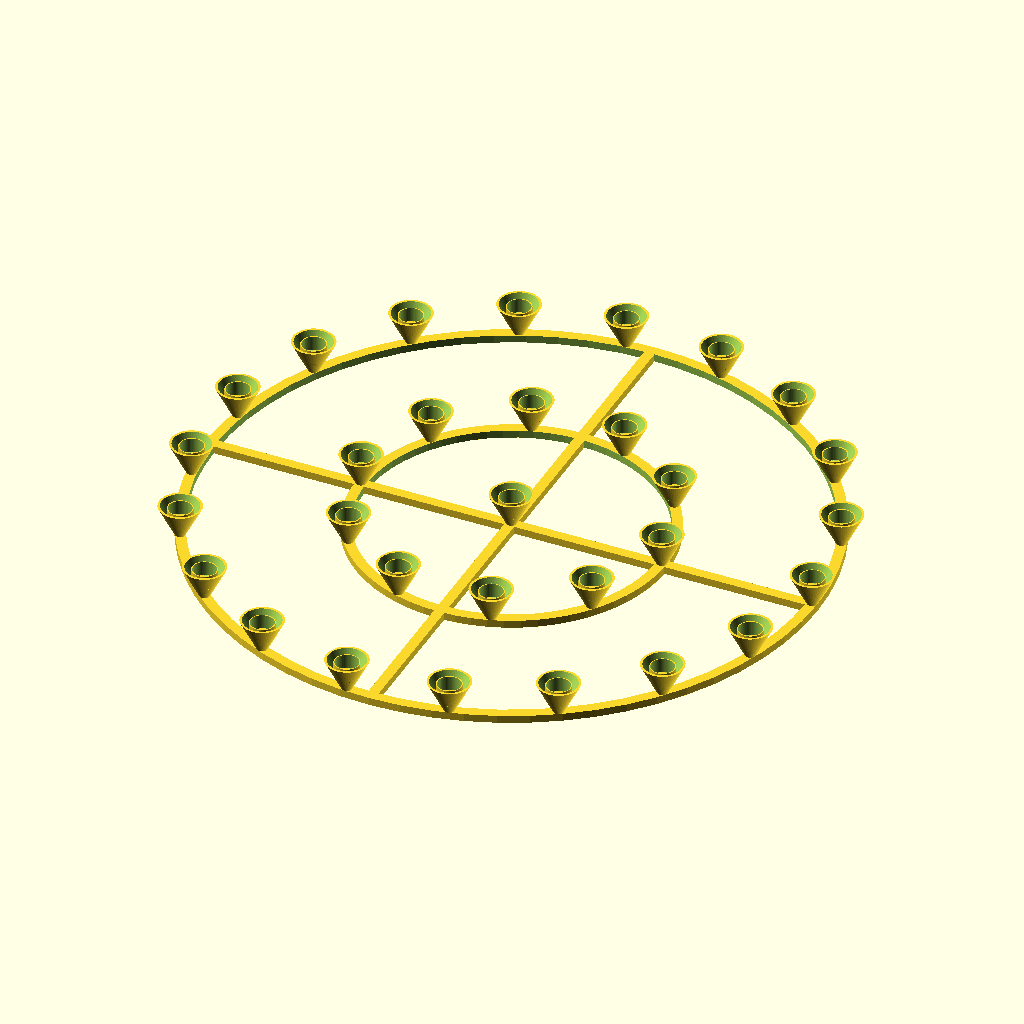
Cell 1 — every parameter at its default value.
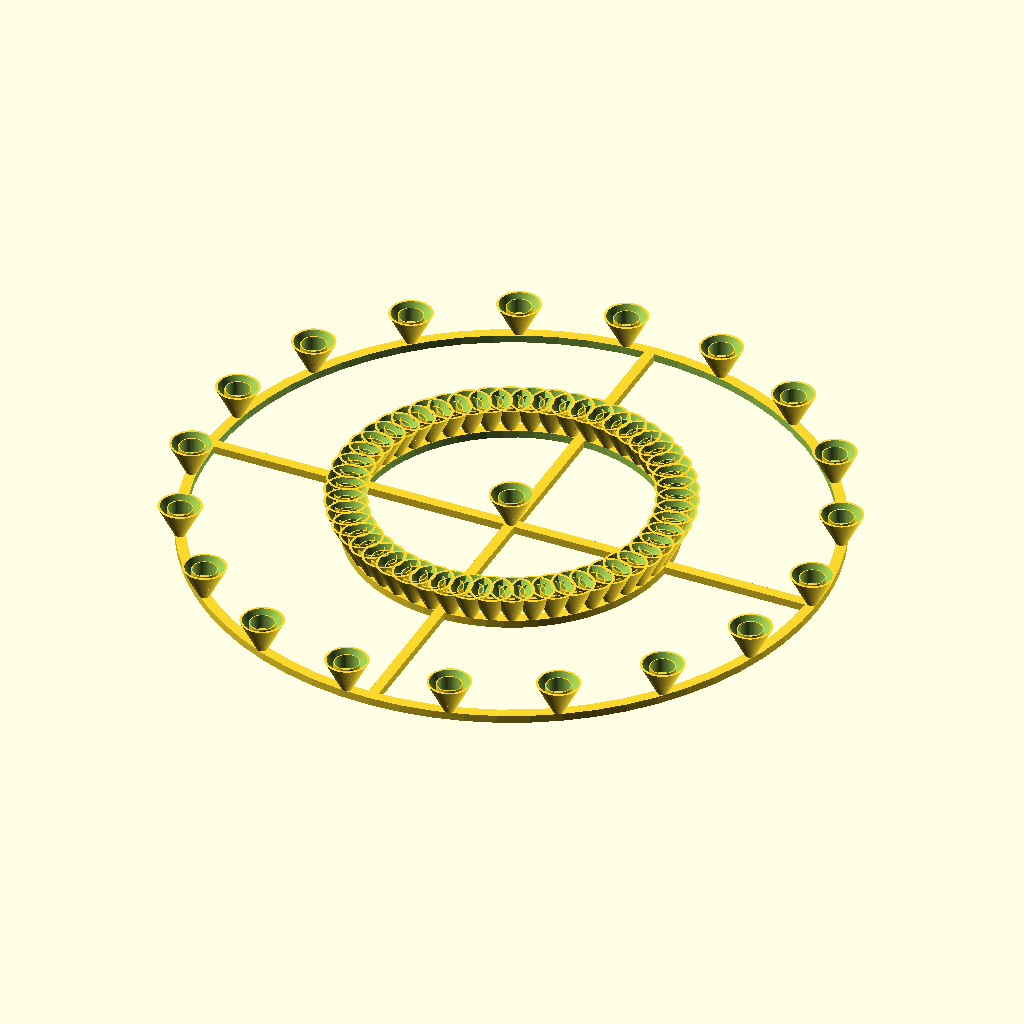
Cell 2 — nb0 set to 50, the other parameters unchanged.
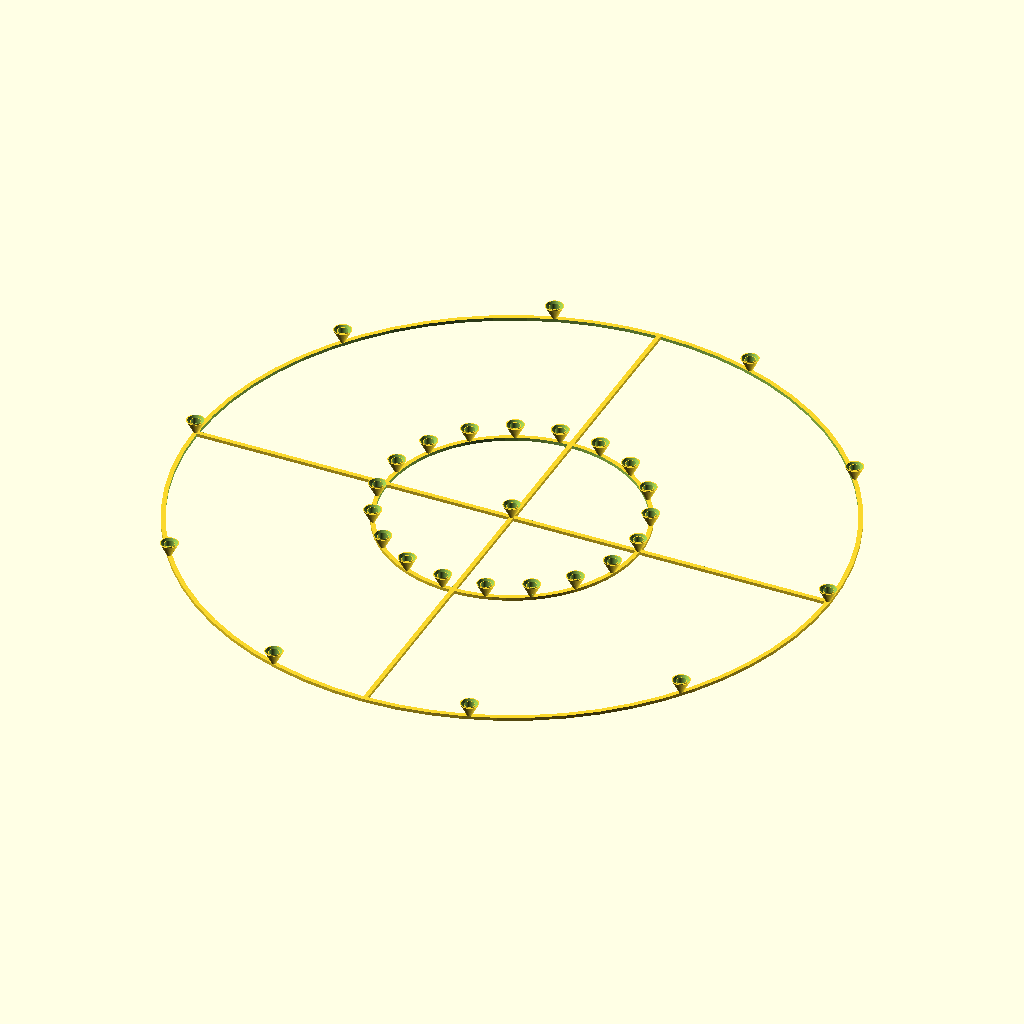
Cell 3: the same model with r0 = 200.
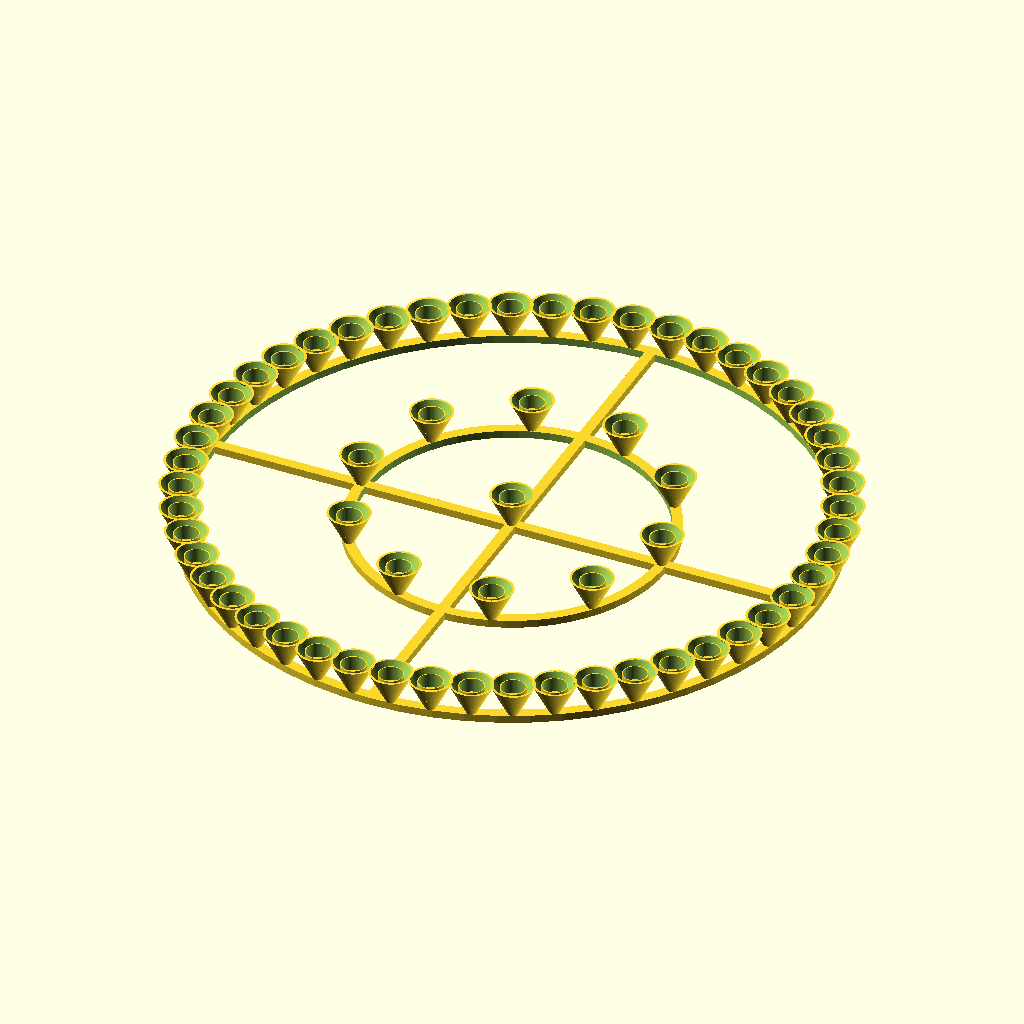
Cell 4: nb1 = 50 (everything else at default).
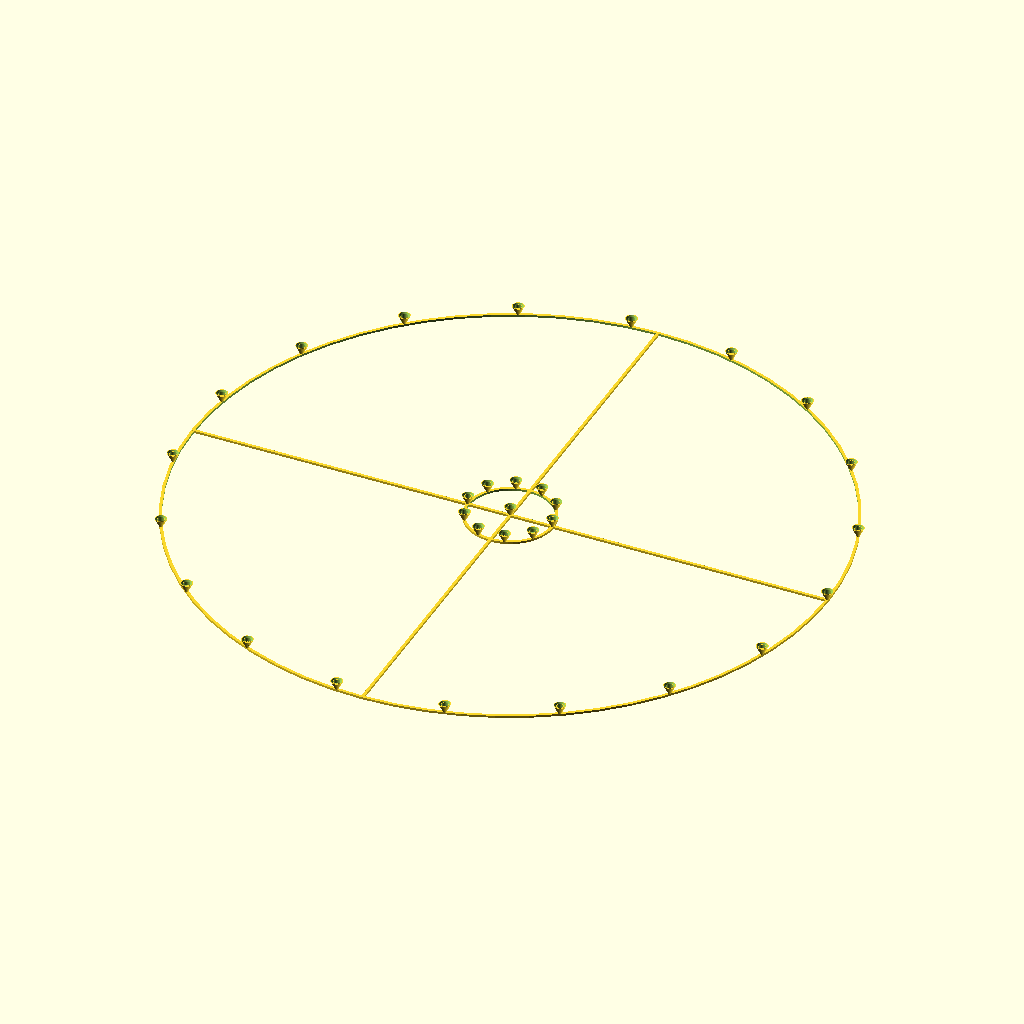
Cell 5: r1 = 300 (everything else at default).
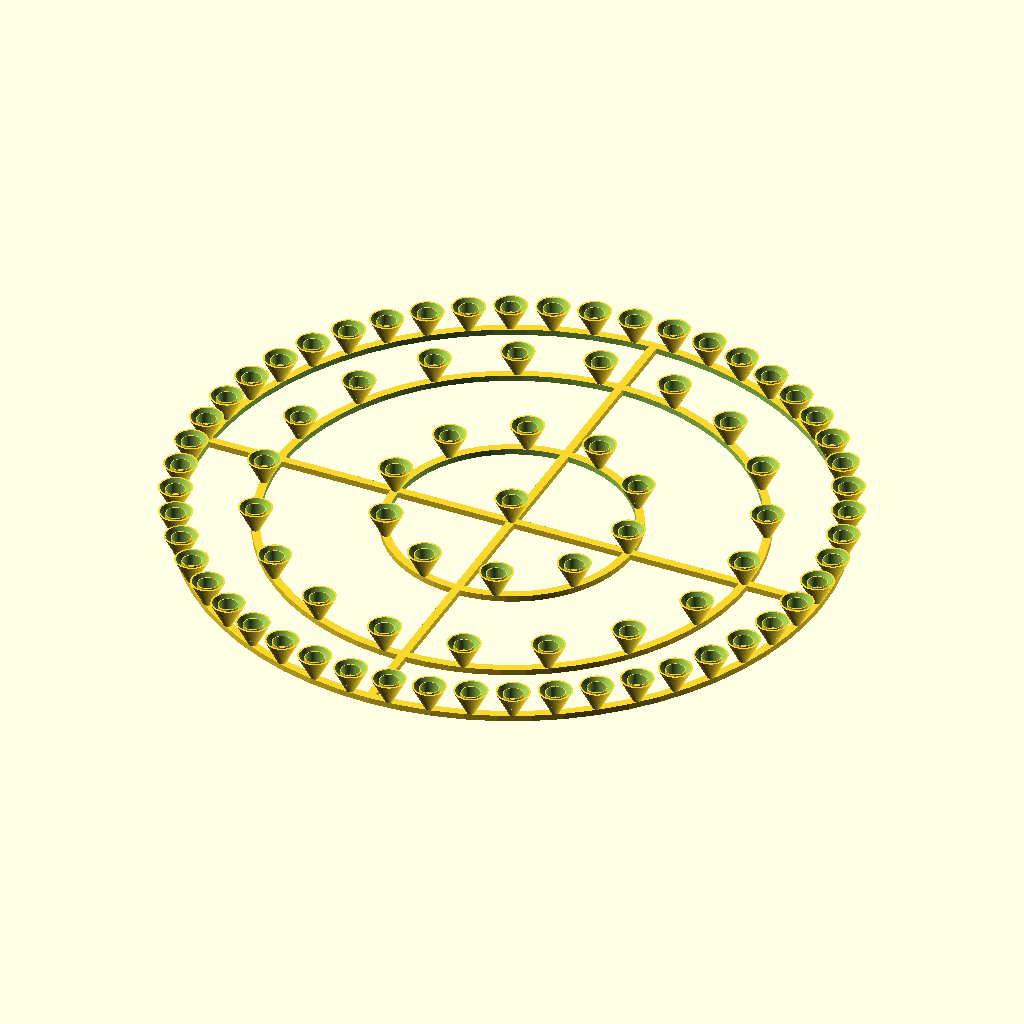
Cell 6: the same model with nb2 = 50.
All cells are drawn from the same view direction (rotation 55°, 0°, 25°, orthographic, colour scheme Cornfield), but the view is re-fitted for each cell, so position and scale can differ between cells as well as the parameter.
OpenSCAD source file scadFiles/1160429/1844141.scad:
//smallest ring candles number

nb0=10;         //[4:50]



// smallest ring radius (mm)

r0=40;   // [10:200]   



//  put a candle on center ?   

center_candle = 1; // [0,1]

// don't forget to add 1 to nb0+nb1+nb2 to tally up the candles number



// medium ring candles number. 0 if none. can't be 0 if nb2 > 0

nb1=19;  //[0:50]       

//medium ring radius, not used if no candle on this ring

r1=80;  // [10:300]   



// largest ring candles number. 0 if none

nb2=0;  //[0:50] 

//largest (external) ring radius, not used if no candle on this ring

r2=105;  // [10:400]          





module draw_ring(r, h, nb, larg) {

    difference(){

        cylinder(r=r+larg/2, h=h);

        translate  ([0,0,-epsilon]) cylinder(r=r-larg/2, h=h+2*epsilon);

    }

    for(i = [1 : nb]) {

        translate  ([0,0,h0]) candle(r, i*360/nb);

    }

}







module candle(r, angle) {

    rotate([0,0,angle])  translate ([r,0,0]) {

        r1_loc=larg/2;

        r2_loc=larg_ext/2;

        h1_loc=larg_ext-larg;

        h2_loc=h_support-larg_ext;

        r3_loc= (r2_loc-r1_loc)*h2_loc/h1_loc+r2_loc;

        

        cylinder (r1=r1_loc, r2=r2_loc, h=h1_loc);

        translate  ([0,0,h1_loc])  difference () { 

           cylinder (r1=r2_loc, r2=r3_loc, h=h2_loc);

           cylinder (r1=r2_loc-e, r2=r3_loc-e, h=h2_loc+epsilon);

        }

        translate  ([0,0,h1_loc]) difference () { 

           cylinder (r=r2_loc, h=h_candle);

           translate  ([0,0,-epsilon]) cylinder (r=larg_int/2, h=h_candle+2*epsilon);

        }

    }

}



larg=2.7;      //ring width

h_support=11;  // total thickness





// candle 

// candle walls

larg_int=6;  // to be modified to adapt to your candle radius // at your own risk

larg_ext=larg_int + 0.5; 





larg_max=larg_ext + 3;

h_candle=3.8;  // candle thickness



e=0.2;



h0=2;

epsilon=1;   



$fn=64;







union() {



   

   // draw small ring with candles

    draw_ring(r=r0, h=h0, nb=nb0, larg=larg);



    if (center_candle > 0 )   { // is there a candle on center ?

        draw_ring(r=0, h=h0, nb=1, larg=larg);  // draw it

        // then draw bars between the center and the small ring

        translate ([0,0,h0/2]) { 

            cube( size=[2*r0, larg, h0], center=true);

            rotate([0,0,90])  cube( size=[2*r0, larg, h0], center=true);

        }



    }    



    if (nb1 > 0) {    // medium ring ?

        draw_ring(r=r1, h=h0, nb=nb1, larg=larg);   // draw it with candles

        // then draw bars between this ring and the small one

        translate ([0,0,h0/2])  {

            difference() {

                cube( size=[2*r1, larg, h0], center=true);

                cube( size=[2*r0, larg, h0], center=true);

            }

            rotate([0,0,90])             

                difference() {

                    cube( size=[2*r1, larg, h0], center=true);

                    cube( size=[2*r0, larg, h0], center=true);

            }  

        }

   } 



    if (nb2 > 0) {    // external ring ?

        draw_ring(r=r2, h=h0, nb=nb2, larg=larg);   // draw it with candles

        // then draw bars between this ring and the medium one

        translate ([0,0,h0/2])  {

            difference() {

                cube( size=[2*r2, larg, h0], center=true);

                cube( size=[2*r1, larg, h0], center=true);

            }

            rotate([0,0,90])             

                difference() {

                    cube( size=[2*r2, larg, h0], center=true);

                    cube( size=[2*r1, larg, h0], center=true);

            }  

        }

   }

   

  

    

}
Parameter table extracted from the source (name, type, default, range or options):
nb0: number, default 10, range 4 to 50
r0: number, default 40, range 10 to 200
center_candle: number, default 1, options 0, 1
nb1: number, default 19, range 0 to 50
r1: number, default 80, range 10 to 300
nb2: number, default 0, range 0 to 50
r2: number, default 105, range 10 to 400
